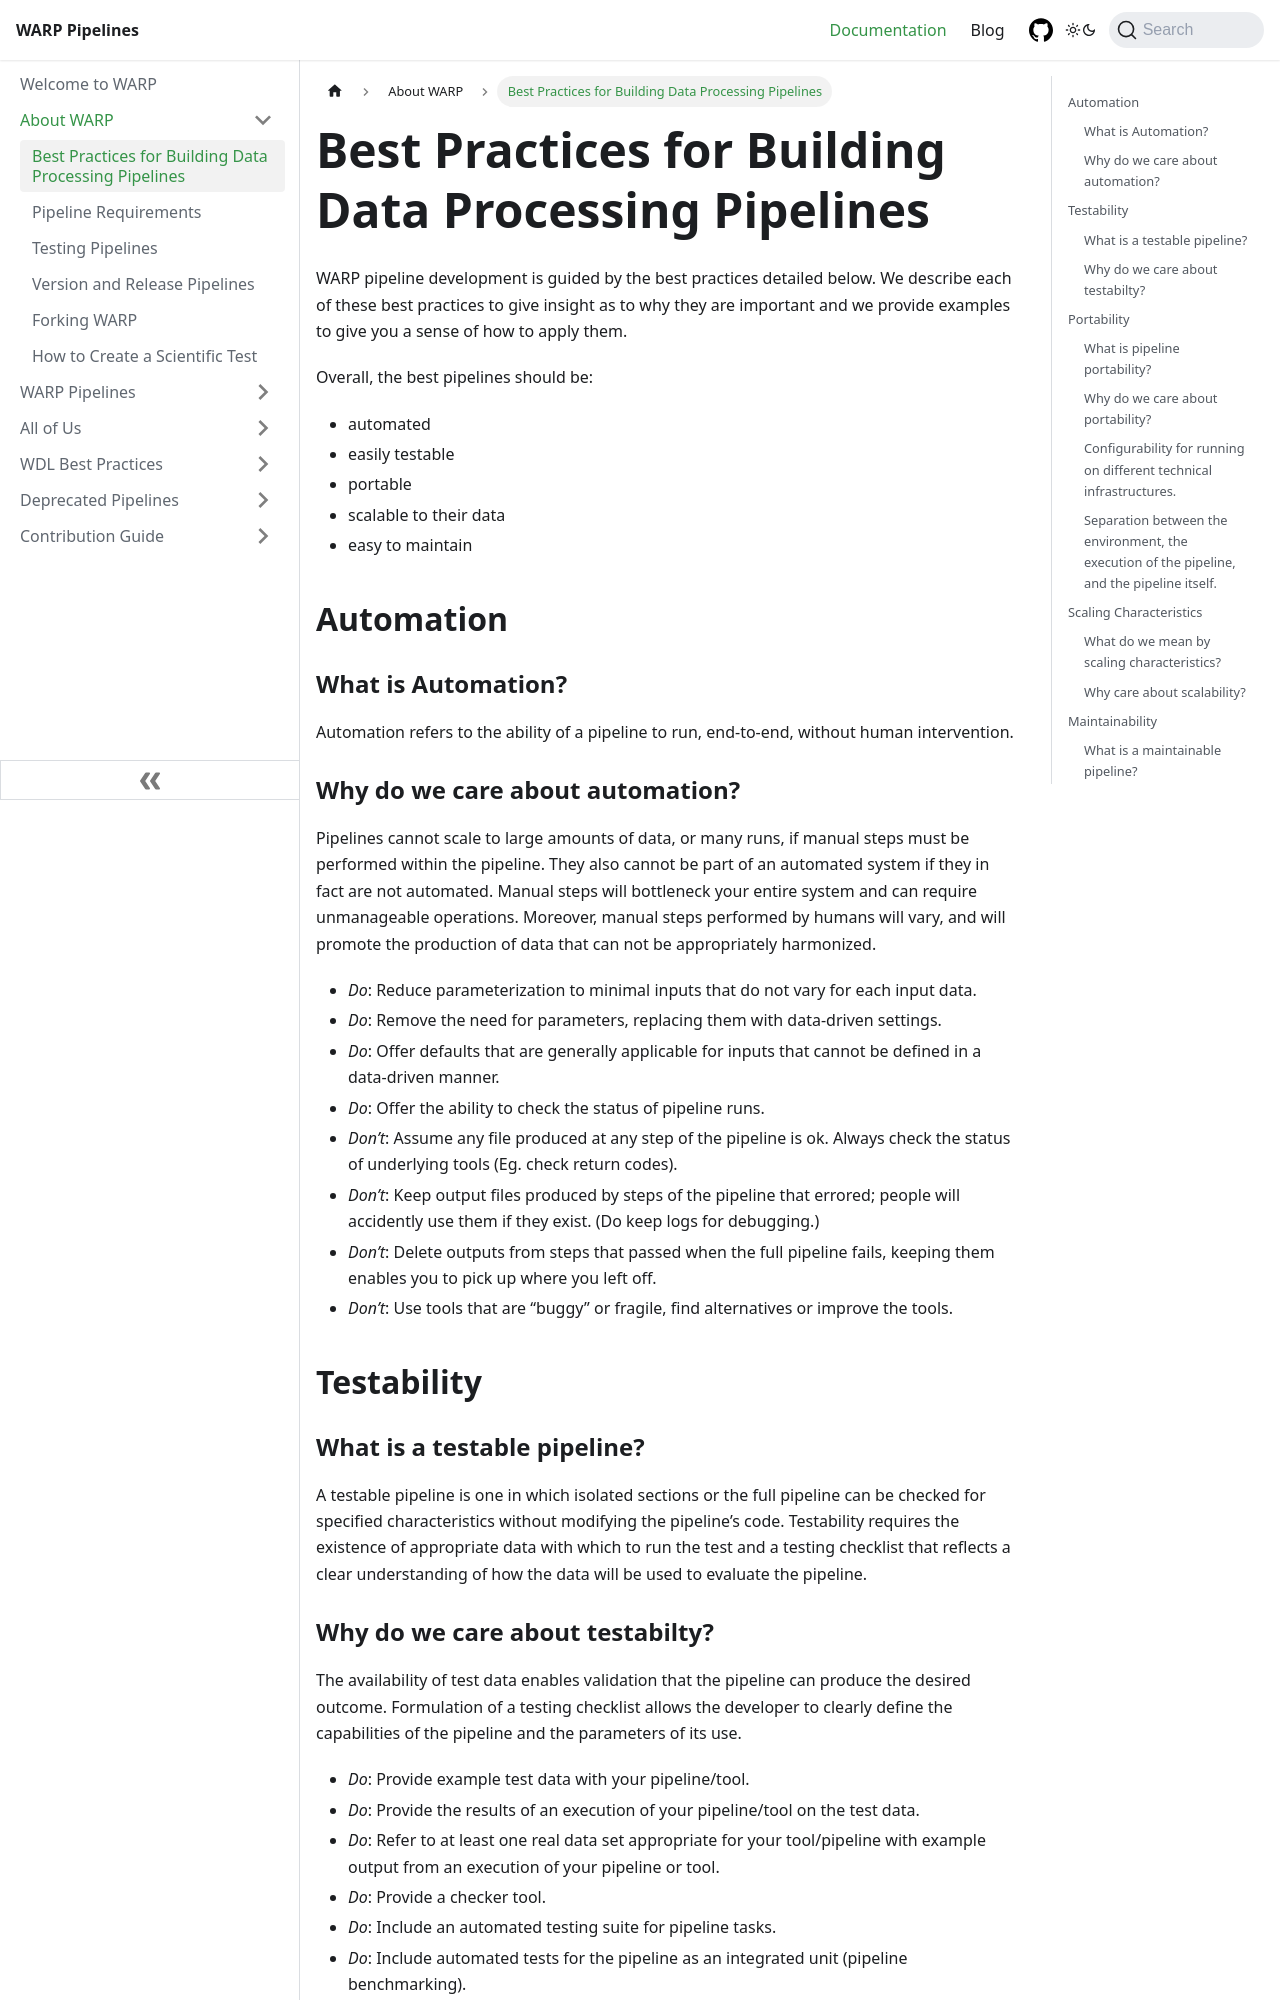

repository: broadinstitute/warp · page: docs/About_WARP/BestPractices.html · generator: docusaurus

---
sidebar_position: 1
---

# Best Practices for Building Data Processing Pipelines

WARP pipeline development is guided by the best practices detailed below. We describe each of these best practices to give insight as to why they are important and we provide examples to give you a sense of how to apply them.

Overall, the best pipelines should be:

- automated
- easily testable
- portable
- scalable to their data
- easy to maintain

## Automation

### What is Automation?

Automation refers to the ability of a pipeline to run, end-to-end, without human intervention.

### Why do we care about automation?

Pipelines cannot scale to large amounts of data, or many runs, if manual steps must be performed within the pipeline. They also cannot be part of an automated system if they in fact are not automated. Manual steps will bottleneck your entire system and can require unmanageable operations. Moreover, manual steps performed by humans will vary, and will promote the production of data that can not be appropriately harmonized.

- _Do_: Reduce parameterization to minimal inputs that do not vary for each input data.
- _Do_: Remove the need for parameters, replacing them with data-driven settings.
- _Do_: Offer defaults that are generally applicable for inputs that cannot be defined in a data-driven manner.
- _Do_: Offer the ability to check the status of pipeline runs.
- _Don’t_: Assume any file produced at any step of the pipeline is ok. Always check the status of underlying tools (Eg. check return codes).
- _Don’t_: Keep output files produced by steps of the pipeline that errored; people will accidently use them if they exist. (Do keep logs for debugging.)
- _Don’t_: Delete outputs from steps that passed when the full pipeline fails, keeping them enables you to pick up where you left off.
- _Don’t_: Use tools that are “buggy” or fragile, find alternatives or improve the tools.

## Testability

### What is a testable pipeline?

A testable pipeline is one in which isolated sections or the full pipeline can be checked for specified characteristics without modifying the pipeline’s code. Testability requires the existence of appropriate data with which to run the test and a testing checklist that reflects a clear understanding of how the data will be used to evaluate the pipeline.

### Why do we care about testabilty?

The availability of test data enables validation that the pipeline can produce the desired outcome. Formulation of a testing checklist allows the developer to clearly define the capabilities of the pipeline and the parameters of its use.

- _Do_: Provide example test data with your pipeline/tool.
- _Do_: Provide the results of an execution of your pipeline/tool on the test data.
- _Do_: Refer to at least one real data set appropriate for your tool/pipeline with example output from an execution of your pipeline or tool.
- _Do_: Provide a checker tool.
- _Do_: Include an automated testing suite for pipeline tasks.
- _Do_: Include automated tests for the pipeline as an integrated unit (pipeline benchmarking).
- _Don’t_: Use tools that do not have automated testing suites.
- _Don’t_: Write tests that assume a specific instance of data.

## Portability
